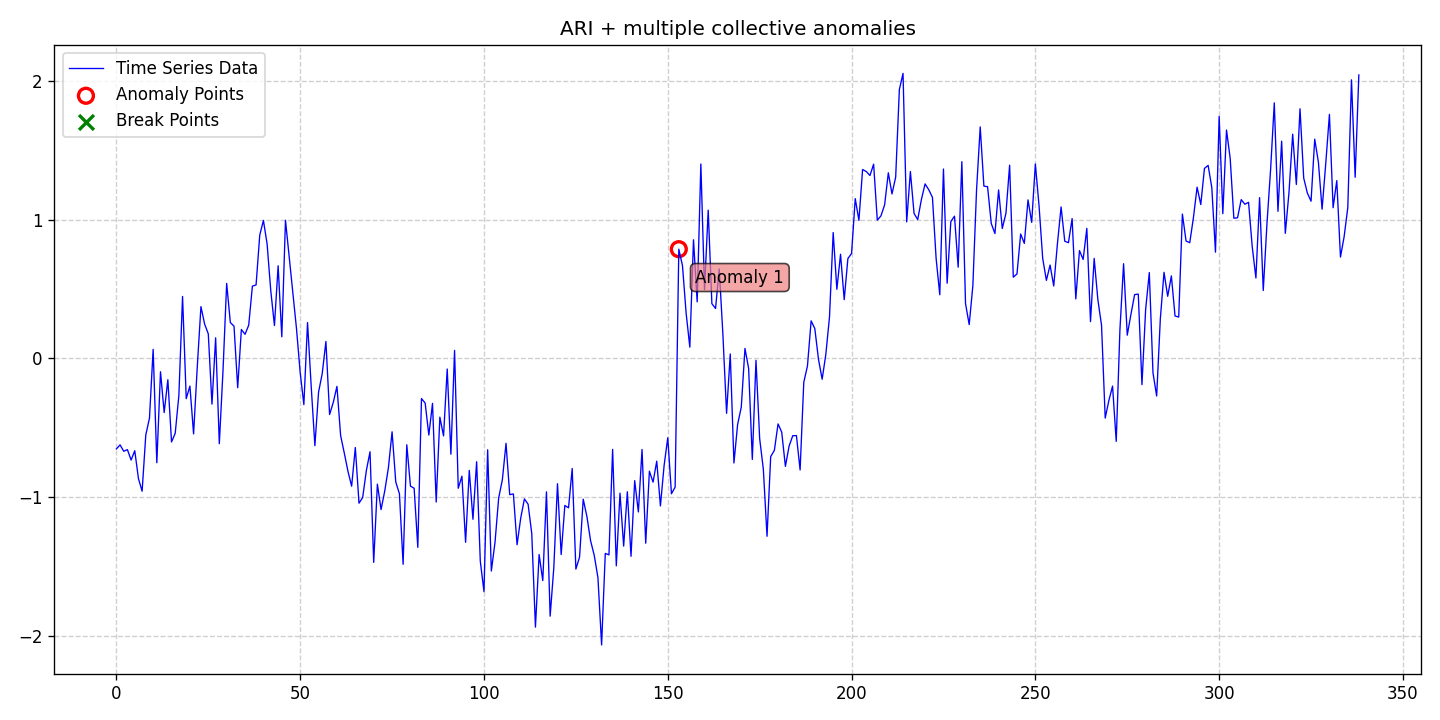

Source data for this figure (header and first rows):
date, data, stationary, det_lin_up, det_lin_down, det_quad, det_cubic, det_exp, det_damped, stoc_trend, volatility, single_seas, multiple_seas, point_anom_single, point_anom_multi, collect_anom, context_anom, mean_shift, var_shift, trend_shift, point_anom_count, point_anom_location, point_anom_point, collect_anom_count
2020-01-01, -0.6541, 0, 0, 0, 0, 0, 0, 0, 1, 0, 0, 0, 0, 0, 1, 0, 0, 0, 0, 0, none, , 1
2020-01-02, -0.6247, 0, 0, 0, 0, 0, 0, 0, 1, 0, 0, 0, 0, 0, 1, 0, 0, 0, 0, 0, none, , 1
2020-01-03, -0.6706, 0, 0, 0, 0, 0, 0, 0, 1, 0, 0, 0, 0, 0, 1, 0, 0, 0, 0, 0, none, , 1
2020-01-04, -0.659, 0, 0, 0, 0, 0, 0, 0, 1, 0, 0, 0, 0, 0, 1, 0, 0, 0, 0, 0, none, , 1
2020-01-05, -0.7341, 0, 0, 0, 0, 0, 0, 0, 1, 0, 0, 0, 0, 0, 1, 0, 0, 0, 0, 0, none, , 1
2020-01-06, -0.6668, 0, 0, 0, 0, 0, 0, 0, 1, 0, 0, 0, 0, 0, 1, 0, 0, 0, 0, 0, none, , 1
2020-01-07, -0.8681, 0, 0, 0, 0, 0, 0, 0, 1, 0, 0, 0, 0, 0, 1, 0, 0, 0, 0, 0, none, , 1
2020-01-08, -0.9589, 0, 0, 0, 0, 0, 0, 0, 1, 0, 0, 0, 0, 0, 1, 0, 0, 0, 0, 0, none, , 1
2020-01-09, -0.5528, 0, 0, 0, 0, 0, 0, 0, 1, 0, 0, 0, 0, 0, 1, 0, 0, 0, 0, 0, none, , 1
2020-01-10, -0.4316, 0, 0, 0, 0, 0, 0, 0, 1, 0, 0, 0, 0, 0, 1, 0, 0, 0, 0, 0, none, , 1
2020-01-11, 0.0644, 0, 0, 0, 0, 0, 0, 0, 1, 0, 0, 0, 0, 0, 1, 0, 0, 0, 0, 0, none, , 1
2020-01-12, -0.7536, 0, 0, 0, 0, 0, 0, 0, 1, 0, 0, 0, 0, 0, 1, 0, 0, 0, 0, 0, none, , 1
2020-01-13, -0.09715, 0, 0, 0, 0, 0, 0, 0, 1, 0, 0, 0, 0, 0, 1, 0, 0, 0, 0, 0, none, , 1
2020-01-14, -0.3916, 0, 0, 0, 0, 0, 0, 0, 1, 0, 0, 0, 0, 0, 1, 0, 0, 0, 0, 0, none, , 1
2020-01-15, -0.1549, 0, 0, 0, 0, 0, 0, 0, 1, 0, 0, 0, 0, 0, 1, 0, 0, 0, 0, 0, none, , 1
2020-01-16, -0.6034, 0, 0, 0, 0, 0, 0, 0, 1, 0, 0, 0, 0, 0, 1, 0, 0, 0, 0, 0, none, , 1
2020-01-17, -0.5413, 0, 0, 0, 0, 0, 0, 0, 1, 0, 0, 0, 0, 0, 1, 0, 0, 0, 0, 0, none, , 1
2020-01-18, -0.2675, 0, 0, 0, 0, 0, 0, 0, 1, 0, 0, 0, 0, 0, 1, 0, 0, 0, 0, 0, none, , 1
2020-01-19, 0.4458, 0, 0, 0, 0, 0, 0, 0, 1, 0, 0, 0, 0, 0, 1, 0, 0, 0, 0, 0, none, , 1
2020-01-20, -0.2912, 0, 0, 0, 0, 0, 0, 0, 1, 0, 0, 0, 0, 0, 1, 0, 0, 0, 0, 0, none, , 1
2020-01-21, -0.2007, 0, 0, 0, 0, 0, 0, 0, 1, 0, 0, 0, 0, 0, 1, 0, 0, 0, 0, 0, none, , 1
2020-01-22, -0.5454, 0, 0, 0, 0, 0, 0, 0, 1, 0, 0, 0, 0, 0, 1, 0, 0, 0, 0, 0, none, , 1
2020-01-23, -0.06384, 0, 0, 0, 0, 0, 0, 0, 1, 0, 0, 0, 0, 0, 1, 0, 0, 0, 0, 0, none, , 1
2020-01-24, 0.3727, 0, 0, 0, 0, 0, 0, 0, 1, 0, 0, 0, 0, 0, 1, 0, 0, 0, 0, 0, none, , 1
2020-01-25, 0.2474, 0, 0, 0, 0, 0, 0, 0, 1, 0, 0, 0, 0, 0, 1, 0, 0, 0, 0, 0, none, , 1
2020-01-26, 0.1762, 0, 0, 0, 0, 0, 0, 0, 1, 0, 0, 0, 0, 0, 1, 0, 0, 0, 0, 0, none, , 1
2020-01-27, -0.3307, 0, 0, 0, 0, 0, 0, 0, 1, 0, 0, 0, 0, 0, 1, 0, 0, 0, 0, 0, none, , 1
2020-01-28, 0.1476, 0, 0, 0, 0, 0, 0, 0, 1, 0, 0, 0, 0, 0, 1, 0, 0, 0, 0, 0, none, , 1
2020-01-29, -0.6162, 0, 0, 0, 0, 0, 0, 0, 1, 0, 0, 0, 0, 0, 1, 0, 0, 0, 0, 0, none, , 1
2020-01-30, -0.09116, 0, 0, 0, 0, 0, 0, 0, 1, 0, 0, 0, 0, 0, 1, 0, 0, 0, 0, 0, none, , 1
2020-01-31, 0.54, 0, 0, 0, 0, 0, 0, 0, 1, 0, 0, 0, 0, 0, 1, 0, 0, 0, 0, 0, none, , 1
2020-02-01, 0.2579, 0, 0, 0, 0, 0, 0, 0, 1, 0, 0, 0, 0, 0, 1, 0, 0, 0, 0, 0, none, , 1
2020-02-02, 0.2314, 0, 0, 0, 0, 0, 0, 0, 1, 0, 0, 0, 0, 0, 1, 0, 0, 0, 0, 0, none, , 1
2020-02-03, -0.2125, 0, 0, 0, 0, 0, 0, 0, 1, 0, 0, 0, 0, 0, 1, 0, 0, 0, 0, 0, none, , 1
2020-02-04, 0.2077, 0, 0, 0, 0, 0, 0, 0, 1, 0, 0, 0, 0, 0, 1, 0, 0, 0, 0, 0, none, , 1
2020-02-05, 0.1728, 0, 0, 0, 0, 0, 0, 0, 1, 0, 0, 0, 0, 0, 1, 0, 0, 0, 0, 0, none, , 1
2020-02-06, 0.2391, 0, 0, 0, 0, 0, 0, 0, 1, 0, 0, 0, 0, 0, 1, 0, 0, 0, 0, 0, none, , 1
2020-02-07, 0.5202, 0, 0, 0, 0, 0, 0, 0, 1, 0, 0, 0, 0, 0, 1, 0, 0, 0, 0, 0, none, , 1
2020-02-08, 0.5293, 0, 0, 0, 0, 0, 0, 0, 1, 0, 0, 0, 0, 0, 1, 0, 0, 0, 0, 0, none, , 1
2020-02-09, 0.8886, 0, 0, 0, 0, 0, 0, 0, 1, 0, 0, 0, 0, 0, 1, 0, 0, 0, 0, 0, none, , 1
2020-02-10, 0.9942, 0, 0, 0, 0, 0, 0, 0, 1, 0, 0, 0, 0, 0, 1, 0, 0, 0, 0, 0, none, , 1
2020-02-11, 0.8249, 0, 0, 0, 0, 0, 0, 0, 1, 0, 0, 0, 0, 0, 1, 0, 0, 0, 0, 0, none, , 1
2020-02-12, 0.4869, 0, 0, 0, 0, 0, 0, 0, 1, 0, 0, 0, 0, 0, 1, 0, 0, 0, 0, 0, none, , 1
2020-02-13, 0.2362, 0, 0, 0, 0, 0, 0, 0, 1, 0, 0, 0, 0, 0, 1, 0, 0, 0, 0, 0, none, , 1
2020-02-14, 0.6674, 0, 0, 0, 0, 0, 0, 0, 1, 0, 0, 0, 0, 0, 1, 0, 0, 0, 0, 0, none, , 1
2020-02-15, 0.1549, 0, 0, 0, 0, 0, 0, 0, 1, 0, 0, 0, 0, 0, 1, 0, 0, 0, 0, 0, none, , 1
2020-02-16, 0.9955, 0, 0, 0, 0, 0, 0, 0, 1, 0, 0, 0, 0, 0, 1, 0, 0, 0, 0, 0, none, , 1
2020-02-17, 0.7321, 0, 0, 0, 0, 0, 0, 0, 1, 0, 0, 0, 0, 0, 1, 0, 0, 0, 0, 0, none, , 1
2020-02-18, 0.4637, 0, 0, 0, 0, 0, 0, 0, 1, 0, 0, 0, 0, 0, 1, 0, 0, 0, 0, 0, none, , 1
2020-02-19, 0.2127, 0, 0, 0, 0, 0, 0, 0, 1, 0, 0, 0, 0, 0, 1, 0, 0, 0, 0, 0, none, , 1
2020-02-20, -0.1031, 0, 0, 0, 0, 0, 0, 0, 1, 0, 0, 0, 0, 0, 1, 0, 0, 0, 0, 0, none, , 1
2020-02-21, -0.3342, 0, 0, 0, 0, 0, 0, 0, 1, 0, 0, 0, 0, 0, 1, 0, 0, 0, 0, 0, none, , 1
2020-02-22, 0.2577, 0, 0, 0, 0, 0, 0, 0, 1, 0, 0, 0, 0, 0, 1, 0, 0, 0, 0, 0, none, , 1
2020-02-23, -0.2038, 0, 0, 0, 0, 0, 0, 0, 1, 0, 0, 0, 0, 0, 1, 0, 0, 0, 0, 0, none, , 1
2020-02-24, -0.6304, 0, 0, 0, 0, 0, 0, 0, 1, 0, 0, 0, 0, 0, 1, 0, 0, 0, 0, 0, none, , 1
2020-02-25, -0.2443, 0, 0, 0, 0, 0, 0, 0, 1, 0, 0, 0, 0, 0, 1, 0, 0, 0, 0, 0, none, , 1
2020-02-26, -0.1099, 0, 0, 0, 0, 0, 0, 0, 1, 0, 0, 0, 0, 0, 1, 0, 0, 0, 0, 0, none, , 1
2020-02-27, 0.1212, 0, 0, 0, 0, 0, 0, 0, 1, 0, 0, 0, 0, 0, 1, 0, 0, 0, 0, 0, none, , 1
2020-02-28, -0.4055, 0, 0, 0, 0, 0, 0, 0, 1, 0, 0, 0, 0, 0, 1, 0, 0, 0, 0, 0, none, , 1
2020-02-29, -0.3187, 0, 0, 0, 0, 0, 0, 0, 1, 0, 0, 0, 0, 0, 1, 0, 0, 0, 0, 0, none, , 1
... 279 more rows
